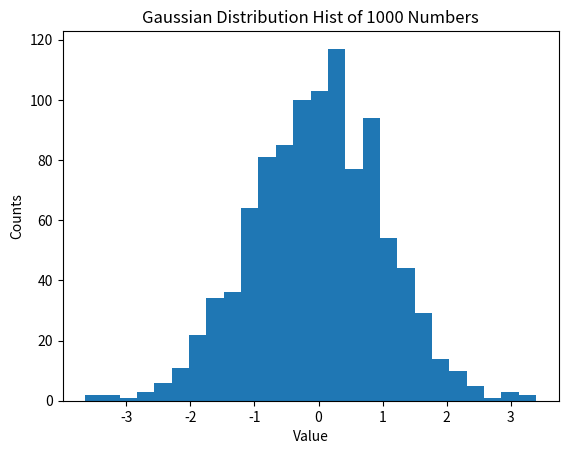

Reproduce this figure in Python. (Note: this script raises an exception after producing the figure.)
import numpy as np
import matplotlib.pyplot as plt

n = 1000
gaussian_rand = np.random.randn(n)

plt.figure()
plt.hist(gaussian_rand, bins='auto')
plt.xlabel('Value')
plt.ylabel('Counts')
plt.title('Gaussian Distribution Hist of %d Numbers'%n)
plt.show()
plt.savefig('../figures/gaussian_hist.pdf')
